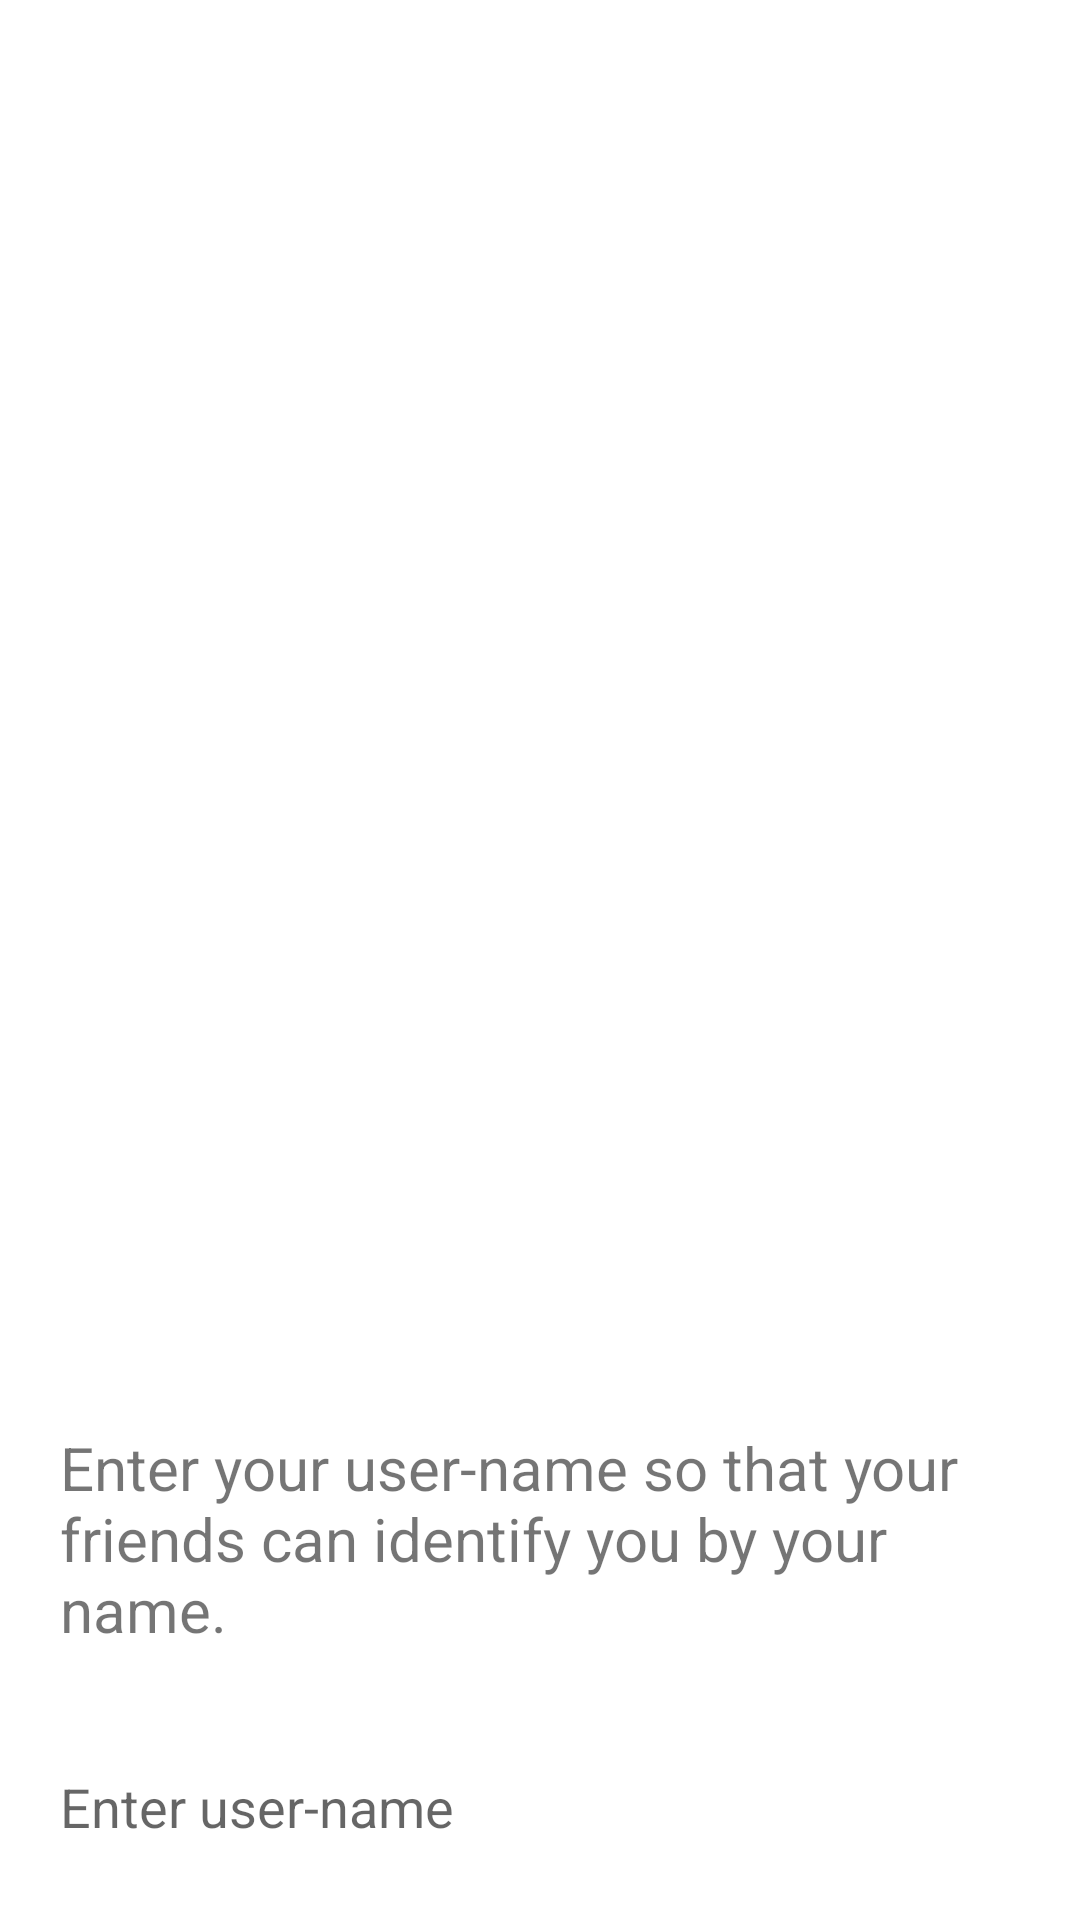

Here is an Android app screen rendered from its layout file. Give the layout XML and the strings, colors and styles it references.
<!-- AndroidManifest.xml: application theme Theme.Nik -->
<!-- res/layout/activity_set_up_profile.xml -->
<?xml version="1.0" encoding="utf-8"?>
<RelativeLayout xmlns:android="http://schemas.android.com/apk/res/android"
    android:layout_width="match_parent"
    android:layout_height="match_parent">

    <ImageView
        android:layout_width="@dimen/image_view_size"
        android:layout_height="@dimen/image_view_size"
        android:layout_above="@+id/enter_user_name_title"
        android:layout_margin="@dimen/margin_10"
        android:layout_alignParentStart="true"
        android:src="@drawable/ic_twotone_sort_by_alpha_icon"
        android:contentDescription="@null"/>

    <TextView
        android:layout_width="wrap_content"
        android:layout_height="wrap_content"
        android:layout_above="@+id/enter_user_name_view"
        android:text="@string/enter_user_name_summary"
        android:textAlignment="viewStart"
        android:gravity="start"
        android:textSize="@dimen/text_view_title"
        android:layout_margin="@dimen/margin_10"
        android:padding="@dimen/padding_10"
        android:id="@+id/enter_user_name_title"/>

    <LinearLayout
        android:layout_width="match_parent"
        android:layout_height="wrap_content"
        android:layout_alignParentBottom="true"
        android:layout_margin="@dimen/margin_10"
        android:orientation="horizontal"
        android:id="@+id/enter_user_name_view">
        <EditText
            android:layout_weight="1"
            android:layout_width="0dp"
            android:layout_height="wrap_content"
            android:background="@drawable/custom_edit_text"
            android:padding="@dimen/padding_10"
            android:hint="@string/enter_user_name"
            android:id="@+id/enter_user_name_edit_text"
            android:inputType="text"/>
        <ImageView
            android:layout_width="@dimen/image_view_button"
            android:layout_height="@dimen/image_view_button"
            android:layout_margin="@dimen/margin_10"
            android:layout_gravity="center"
            android:src="@drawable/ic_done_icon"
            android:id="@+id/done_adding_name_button"
            android:contentDescription="@string/done_adding_user_name"/>
    </LinearLayout>

</RelativeLayout>
<!-- resources referenced by this layout -->
<resources>
  <dimen name="image_view_button">30dp</dimen>
  <dimen name="image_view_size">130dp</dimen>
  <dimen name="margin_10">10dp</dimen>
  <dimen name="padding_10">10dp</dimen>
  <dimen name="text_view_title">20sp</dimen>
  <!-- drawable custom_edit_text (drawable) -->
  <?xml version="1.0" encoding="utf-8"?>
  <shape xmlns:android="http://schemas.android.com/apk/res/android"
      android:shape="rectangle"
      android:padding="10dp">
  </shape>
  <string name="done_adding_user_name">done adding user name</string>
  <string name="enter_user_name">Enter user-name</string>
  <string name="enter_user_name_summary">Enter your user-name so that your friends can identify you by your name.</string>
  <style name="Theme.Nik" parent="Theme.MaterialComponents.DayNight.NoActionBar">
          
          <item name="colorPrimary">@color/green_425</item>
          <item name="colorPrimaryVariant">@color/green_b425</item>
          <item name="colorOnPrimary">@color/white</item>
          
          <item name="colorSecondary">@color/green_47c</item>
          <item name="colorSecondaryVariant">@color/green_c39</item>
          <item name="colorOnSecondary">@color/black</item>
          
          <item name="android:statusBarColor" tools:targetApi="l">?attr/colorPrimaryVariant</item>
          
      </style>
  <color name="green_425">#6cb425</color>
  <color name="green_b425">#6cb425</color>
  <color name="white">#FFFFFFFF</color>
  <color name="green_47c">#427208</color>
  <color name="green_c39">#7cbc39</color>
  <color name="black">#FF000000</color>
</resources>
